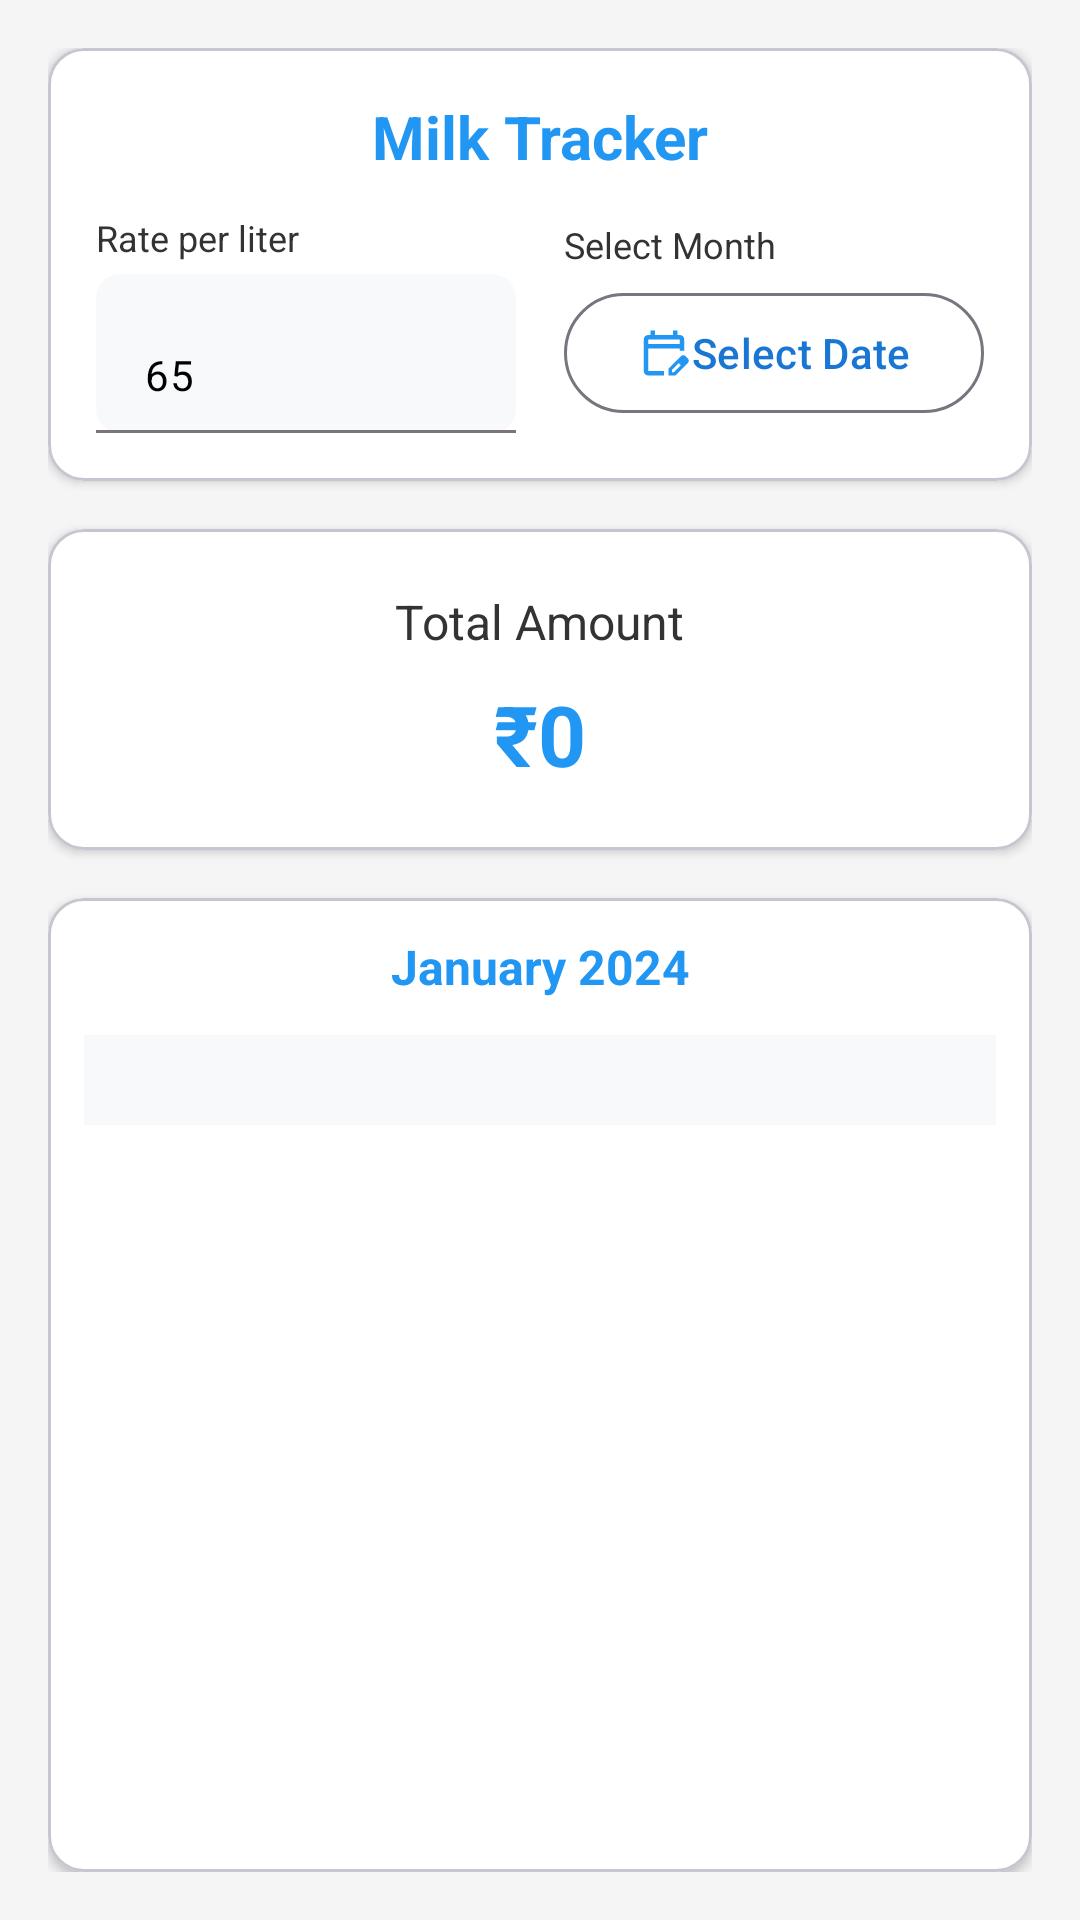

Write the Android layout XML for this screen, with the resource values it uses.
<!-- AndroidManifest.xml: application theme Theme.MilkTracker -->
<!-- res/layout/activity_main.xml -->
<?xml version="1.0" encoding="utf-8"?>
<LinearLayout xmlns:android="http://schemas.android.com/apk/res/android"
    xmlns:app="http://schemas.android.com/apk/res-auto"
    xmlns:tools="http://schemas.android.com/tools"
    android:layout_width="match_parent"
    android:layout_height="match_parent"
    android:background="@color/background"
    android:padding="16dp"
    android:orientation="vertical">

    
    <com.google.android.material.card.MaterialCardView
        android:layout_width="match_parent"
        android:layout_height="wrap_content"
        android:layout_marginBottom="16dp"
        app:cardCornerRadius="12dp"
        app:cardElevation="2dp"
        app:cardBackgroundColor="@color/surface">

        <LinearLayout
            android:layout_width="match_parent"
            android:layout_height="wrap_content"
            android:orientation="vertical"
            android:padding="16dp">

            
            <TextView
                android:layout_width="match_parent"
                android:layout_height="wrap_content"
                android:text="Milk Tracker"
                android:textColor="@color/primary"
                android:textSize="20sp"
                android:textStyle="bold"
                android:gravity="center"
                android:layout_marginBottom="12dp" />

            
            <LinearLayout
                android:layout_width="match_parent"
                android:layout_height="wrap_content"
                android:orientation="horizontal"
                android:gravity="center_vertical">

                
                <LinearLayout
                    android:layout_width="0dp"
                    android:layout_height="wrap_content"
                    android:layout_weight="1"
                    android:orientation="vertical"
                    android:paddingEnd="8dp">

                    <TextView
                        android:layout_width="wrap_content"
                        android:layout_height="wrap_content"
                        android:text="Rate per liter"
                        android:textColor="@color/onSurface"
                        android:textSize="12sp"
                        android:layout_marginBottom="4dp" />

                    <com.google.android.material.textfield.TextInputLayout
                        android:layout_width="match_parent"
                        android:layout_height="wrap_content"
                        style="@style/Widget.Material3.TextInputLayout.FilledBox"
                        app:boxCornerRadiusBottomEnd="8dp"
                        app:boxCornerRadiusBottomStart="8dp"
                        app:boxCornerRadiusTopEnd="8dp"
                        app:boxCornerRadiusTopStart="8dp"
                        app:boxBackgroundColor="@color/card_background">

                        <com.google.android.material.textfield.TextInputEditText
                            android:id="@+id/rateInput"
                            android:layout_width="match_parent"
                            android:layout_height="wrap_content"
                            android:text="65"
                            android:textColor="@android:color/black"
                            android:inputType="numberDecimal"
                            android:textSize="14sp"
                            android:maxLines="1" />

                    </com.google.android.material.textfield.TextInputLayout>

                </LinearLayout>

                
                <LinearLayout
                    android:layout_width="0dp"
                    android:layout_height="wrap_content"
                    android:layout_weight="1"
                    android:orientation="vertical"
                    android:paddingStart="8dp">

                    <TextView
                        android:layout_width="wrap_content"
                        android:layout_height="wrap_content"
                        android:text="Select Month"
                        android:textColor="@color/onSurface"
                        android:textSize="12sp"
                        android:layout_marginBottom="4dp" />

                    <com.google.android.material.button.MaterialButton
                        android:id="@+id/datePickerButton"
                        style="@style/Widget.Material3.Button.OutlinedButton"
                        android:layout_width="match_parent"
                        android:layout_height="wrap_content"
                        android:text="Select Date"
                        android:textSize="14sp"
                        app:icon="@drawable/ic_calendar"
                        app:iconGravity="textStart"
                        app:iconPadding="0dp"
                        android:textColor="@color/primaryDark"
                        app:iconTint="@color/primary" />

                </LinearLayout>

            </LinearLayout>

        </LinearLayout>

    </com.google.android.material.card.MaterialCardView>

    
    <com.google.android.material.card.MaterialCardView
        android:layout_width="match_parent"
        android:layout_height="wrap_content"
        android:layout_marginBottom="16dp"
        app:cardCornerRadius="12dp"
        app:cardElevation="2dp"
        app:cardBackgroundColor="@color/surface">

        <LinearLayout
            android:layout_width="match_parent"
            android:layout_height="wrap_content"
            android:orientation="vertical"
            android:padding="20dp"
            android:gravity="center">

            <TextView
                android:layout_width="wrap_content"
                android:layout_height="wrap_content"
                android:text="Total Amount"
                android:textColor="@color/onSurface"
                android:textSize="16sp"
                android:layout_marginBottom="8dp" />

            <TextView
                android:id="@+id/finalAmount"
                android:layout_width="wrap_content"
                android:layout_height="wrap_content"
                android:text="₹0"
                android:textColor="@color/primary"
                android:textSize="28sp"
                android:textStyle="bold" />

        </LinearLayout>

    </com.google.android.material.card.MaterialCardView>

    
    <com.google.android.material.card.MaterialCardView
        android:layout_width="match_parent"
        android:layout_height="0dp"
        android:layout_weight="1"
        app:cardCornerRadius="12dp"
        app:cardElevation="2dp"
        app:cardBackgroundColor="@color/surface">

        <LinearLayout
            android:layout_width="match_parent"
            android:layout_height="match_parent"
            android:orientation="vertical"
            android:padding="12dp">

            
            <TextView
                android:id="@+id/monthYearText"
                android:layout_width="match_parent"
                android:layout_height="wrap_content"
                android:text="January 2024"
                android:textColor="@color/primary"
                android:textSize="16sp"
                android:textStyle="bold"
                android:gravity="center"
                android:layout_marginBottom="12dp" />

            
            <GridView
                android:id="@+id/dayHeadersGrid"
                android:layout_width="match_parent"
                android:layout_height="30dp"
                android:numColumns="7"
                android:verticalSpacing="4dp"
                android:horizontalSpacing="4dp"
                android:stretchMode="columnWidth"
                android:background="@color/card_background"
                android:padding="4dp" />

            
            <GridView
                android:id="@+id/calendarGrid"
                android:layout_width="match_parent"
                android:layout_height="0dp"
                android:layout_weight="1"
                android:numColumns="7"
                android:verticalSpacing="4dp"
                android:horizontalSpacing="4dp"
                android:stretchMode="columnWidth"
                android:padding="4dp" />

        </LinearLayout>

    </com.google.android.material.card.MaterialCardView>

</LinearLayout>
<!-- resources referenced by this layout -->
<resources>
  <color name="background">#F5F5F5</color>
  <color name="card_background">#F8F9FA</color>
  <color name="onSurface">#333333</color>
  <color name="primary">#2196F3</color>
  <color name="primaryDark">#1976D2</color>
  <color name="surface">#FFFFFF</color>
  <!-- drawable ic_calendar (drawable) -->
  <vector xmlns:android="http://schemas.android.com/apk/res/android" android:height="24dp" android:tint="#1A3085" android:viewportHeight="960" android:viewportWidth="960" android:width="24dp">
        
      <path android:fillColor="@android:color/white" android:pathData="M200,880Q167,880 143.5,856.5Q120,833 120,800L120,240Q120,207 143.5,183.5Q167,160 200,160L240,160L240,80L320,80L320,160L640,160L640,80L720,80L720,160L760,160Q793,160 816.5,183.5Q840,207 840,240L840,440L760,440L760,400L200,400L200,800Q200,800 200,800Q200,800 200,800L480,800L480,880L200,880ZM200,320L760,320L760,240Q760,240 760,240Q760,240 760,240L200,240Q200,240 200,240Q200,240 200,240L200,320ZM200,320L200,240Q200,240 200,240Q200,240 200,240L200,240Q200,240 200,240Q200,240 200,240L200,320ZM560,880L560,757L781,537Q790,528 801,524Q812,520 823,520Q835,520 846,524.5Q857,529 866,538L903,575Q911,584 915.5,595Q920,606 920,617Q920,628 916,639.5Q912,651 903,660L683,880L560,880ZM860,617L860,617L823,580L823,580L860,617ZM620,820L658,820L779,698L761,679L742,661L620,782L620,820ZM761,679L742,661L742,661L779,698L779,698L761,679Z"/>
      
  </vector>
  <style name="Theme.MilkTracker" parent="Base.Theme.MilkTracker" />
  <style name="Base.Theme.MilkTracker" parent="Theme.Material3.DayNight.NoActionBar">
          
           <item name="colorPrimary">@color/primary</item>
      </style>
</resources>
